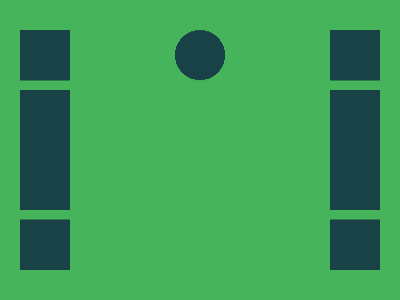

Write the HTML and CSS that draws this image.


<style>&{background:radial-gradient(1q,#194247 25px,#45B45B)0 234q;border-inline:53q#194247 dashed;margin:-8 20;scale:1 1.2;*{border:5ch solid#45B45B;margin:18-90}}</style>
